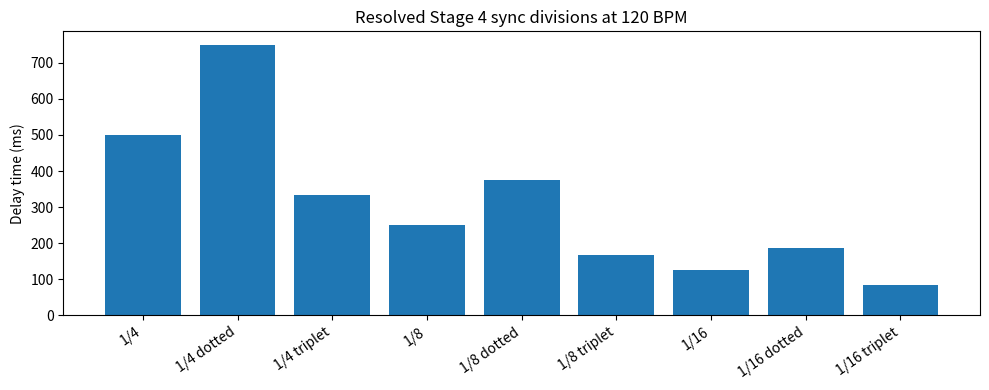
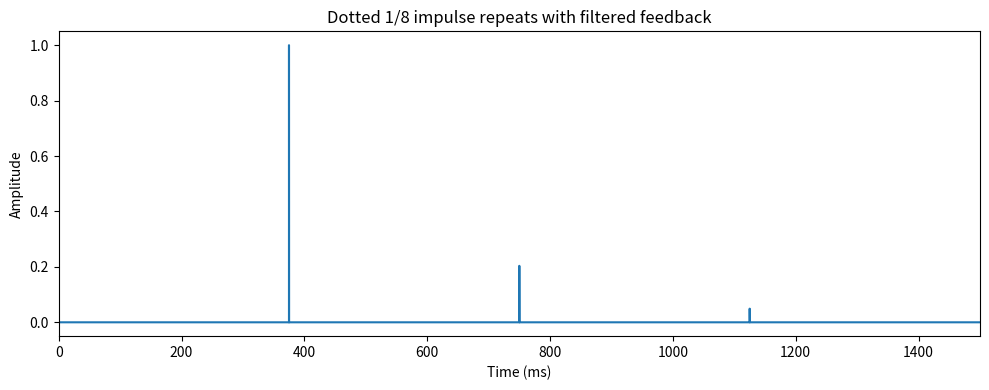

Recreate these plots in Python, in order.
import numpy as np
import matplotlib.pyplot as plt

sample_rate = 48_000
tempo_bpm = 120.0
feedback = 0.5
feedback_lowpass_hz = 4_000.0

divisions = {
    "1/4": 1.0,
    "1/4 dotted": 1.5,
    "1/4 triplet": 2.0 / 3.0,
    "1/8": 0.5,
    "1/8 dotted": 0.75,
    "1/8 triplet": 1.0 / 3.0,
    "1/16": 0.25,
    "1/16 dotted": 0.375,
    "1/16 triplet": 1.0 / 6.0,
}

def delay_samples(beats, bpm=tempo_bpm):
    return int(round((60.0 / bpm) * beats * sample_rate))

labels = list(divisions.keys())
sample_counts = [delay_samples(beats) for beats in divisions.values()]

plt.figure(figsize=(10, 4))
plt.bar(labels, np.array(sample_counts) / sample_rate * 1000.0)
plt.ylabel("Delay time (ms)")
plt.title("Resolved Stage 4 sync divisions at 120 BPM")
plt.xticks(rotation=35, ha="right")
plt.tight_layout()
plt.show()


delay = delay_samples(divisions["1/8 dotted"])
length = delay * 4
signal = np.zeros(length)
signal[0] = 1.0
feedback_state = 0.0
lowpass_coefficient = 1.0 - np.exp(-2.0 * np.pi * feedback_lowpass_hz / sample_rate)
delay_line = np.zeros(length)
output = np.zeros(length)

for index in range(length):
    delayed = delay_line[index - delay] if index >= delay else 0.0
    feedback_state += lowpass_coefficient * (delayed - feedback_state)
    delay_line[index] = signal[index] + feedback * feedback_state
    output[index] = delayed

time_ms = np.arange(length) / sample_rate * 1000.0
plt.figure(figsize=(10, 4))
plt.plot(time_ms, output)
plt.xlabel("Time (ms)")
plt.ylabel("Amplitude")
plt.title("Dotted 1/8 impulse repeats with filtered feedback")
plt.xlim(0, time_ms[-1])
plt.tight_layout()
plt.show()
